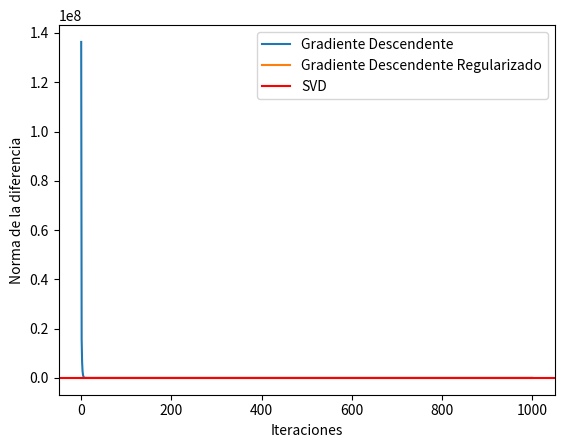

Write the Python code that produced this figure.
import numpy as np
import matplotlib.pyplot as plt

np.random.seed(36645)

n = 5
d = 100
A = np.random.randint(-100, 100, size=(n, d))
b = np.random.randint(-100, 100, size=(n))
x_rand = np.random.randint(-100, 100, size=(d))
x_zero = np.zeros(d)

max_iter = 1000

def F(x, A, b):
    return np.dot((A @ x - b).T, (A @ x - b))

def grad_F(x, A, b):
    return 2 * A.T @ (A @ x - b)

# Calcular el Hessiano
H = 2 * np.dot(A.T, A)

# Calcular los autovalores del Hessiano
eigenvalues = np.linalg.eigvals(H)

# Encontrar el autovalor más grande
max_eigenvalue = np.max(eigenvalues)

s = 1 / max_eigenvalue.real  # s = 1 / λ_max

def metodo_gradiente_descendiente(x_vector):
    x_gd = x_vector.copy()
    for _ in range(max_iter):
        delta = s * grad_F(x_vector, A, b)
        x_gd = x_gd - delta
    return x_gd

alpha = metodo_gradiente_descendiente(x_rand)
print(alpha)
omega = metodo_gradiente_descendiente(x_zero)
print(omega)

print(b)
complejos = A @ omega
numeros_reales = [f"{num.real:.2f}" for num in complejos]

print(numeros_reales)
print(A @ omega)

delta2 = 1e-2 * np.linalg.norm(A, ord=2)

def F2(x, A, b, delta2):
    return F(x, A, b) + delta2 * np.linalg.norm(x) ** 2

def grad_F2(x, A, b, delta2):
    return grad_F(x, A, b) + 2 * delta2 * x

x_gd_reg = x_rand.copy()

for _ in range(max_iter):
    x_gd_reg = x_gd_reg - s * grad_F2(x_gd_reg, A, b, delta2)

U, S, Vt = np.linalg.svd(A, full_matrices=False)
x_svd = np.linalg.pinv(A) @ b

def metodo_gradiente_descendiente(x_vector, iter=max_iter, steps=s):
    x_gd = x_vector.copy()
    historial_F_costo = [F(x_gd, A, b)]
    historial_x_gd = [x_gd.copy()]

    for _ in range(iter):
        x_gd = x_gd - steps * grad_F(x_vector, A, b)
        historial_F_costo.append(F(x_gd, A, b))
        historial_x_gd.append(x_gd.copy())

    return x_gd, historial_x_gd, historial_F_costo

x_min_gd, hist_x_gd, hist_F_cost = metodo_gradiente_descendiente(x_rand, max_iter, s)

norm_diff_gd = [np.linalg.norm(A @ x_min_gd - b)]
norm_diff_gd_reg = [np.linalg.norm(A @ x_gd_reg - b)]

for _ in range(max_iter):
    x_min_gd -= s * grad_F(x_min_gd, A, b)
    x_gd_reg -= s * grad_F2(x_gd_reg, A, b, delta2)
    norm_diff_gd.append(np.linalg.norm(A @ x_min_gd - b))
    norm_diff_gd_reg.append(np.linalg.norm(A @ x_gd_reg - b))

plt.plot(norm_diff_gd, label='Gradiente Descendente')
plt.plot(norm_diff_gd_reg, label='Gradiente Descendente Regularizado')
plt.axhline(y=np.linalg.norm(A @ x_svd - b), color='r', linestyle='-', label='SVD')
plt.xlabel('Iteraciones')
plt.ylabel('Norma de la diferencia')
plt.legend()
plt.show()